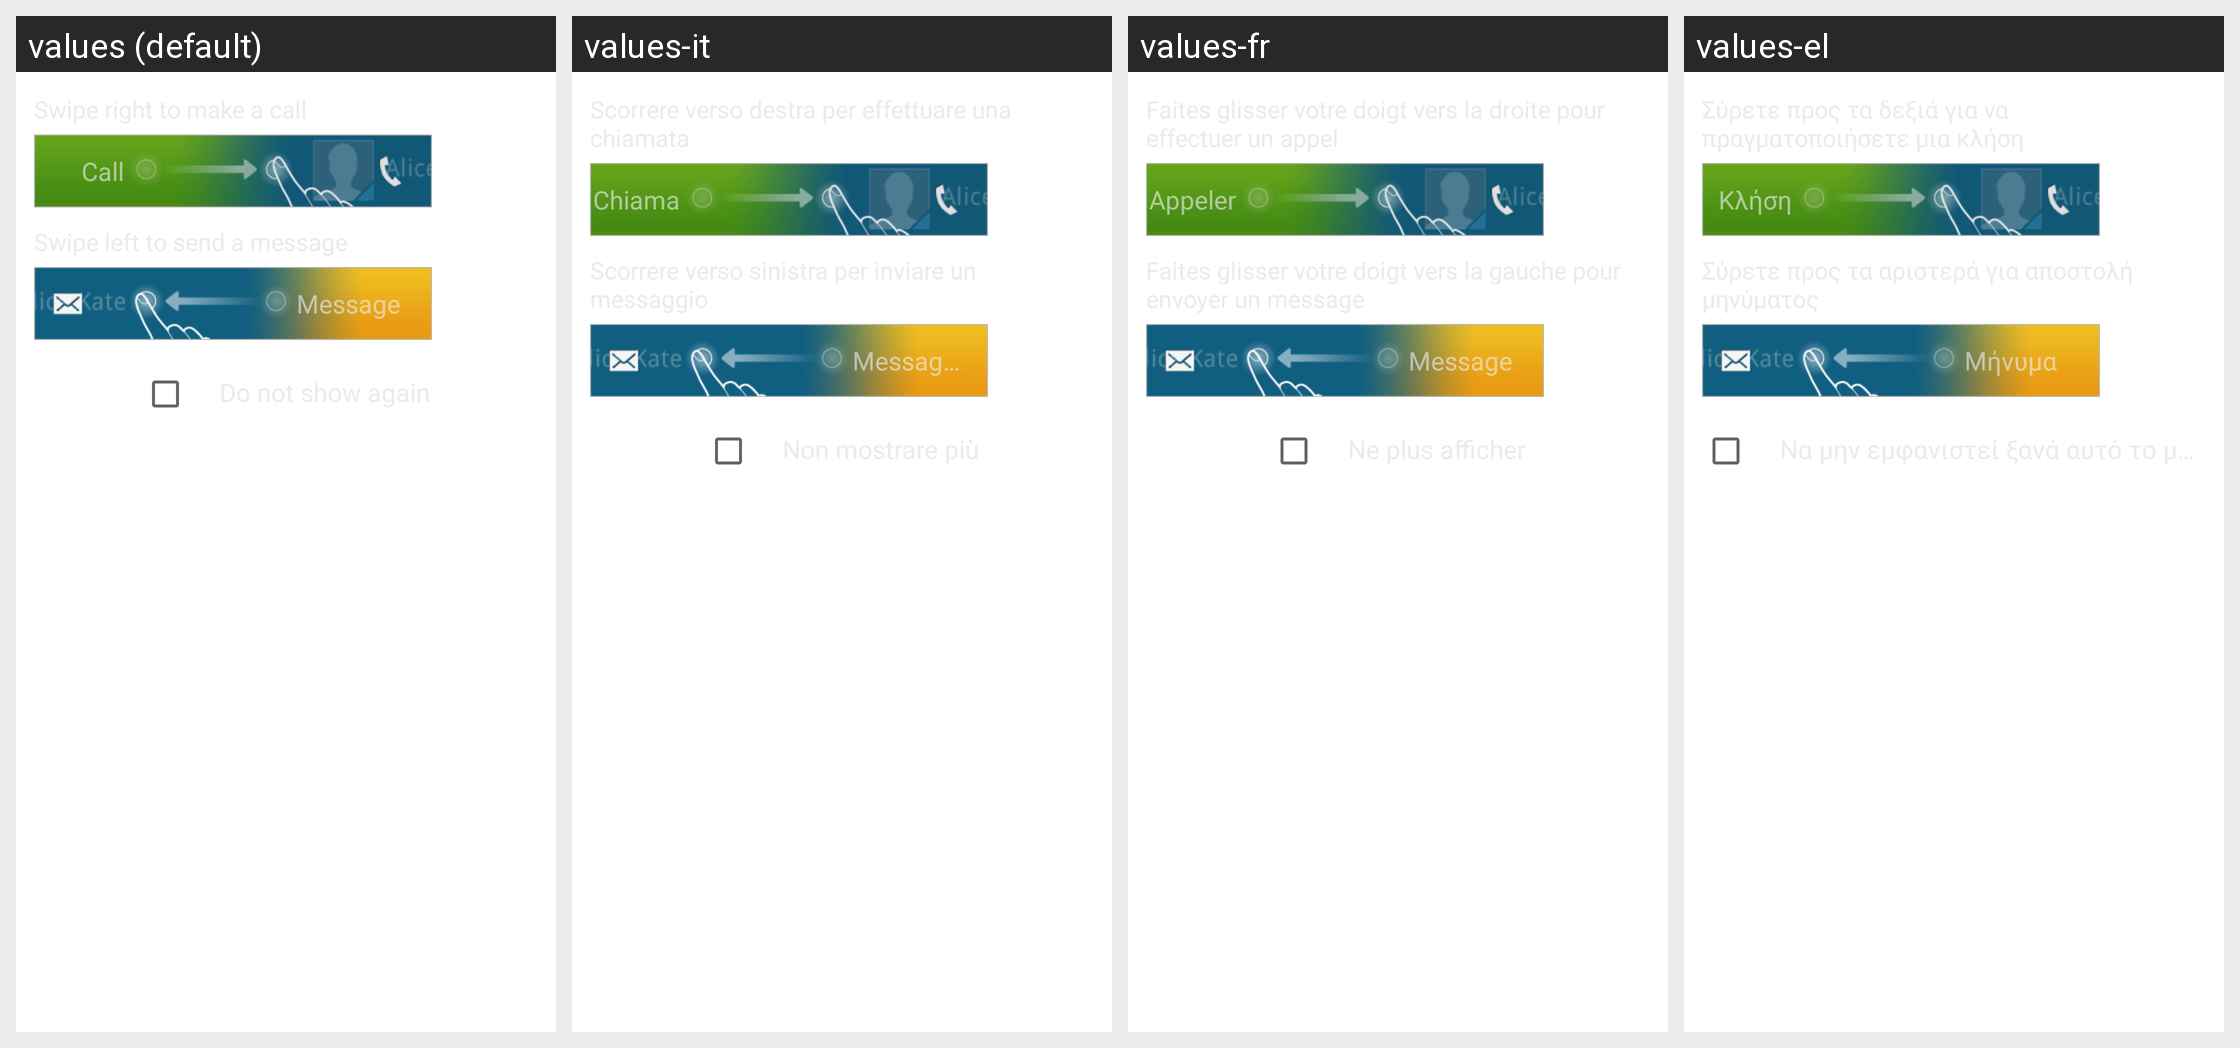

Strings drawn on this Android screen and how each of the app's shown locales translates them:
Android screen res/layout/contact_tips_dialog_fragment.xml rendered under 4 locales, left to right: values (default), values-it, values-fr, values-el. Device: Nexus 5 (rendered at 1080×1920; each locale shown at half size, 540×960, under a caption strip naming it); theme Theme.MaterialComponents.DayNight.NoActionBar.
Other locales in the repository, not shown: values-bg, values-cs, values-da, values-de, values-en-rUS, values-es, values-es-rES, values-es-rUS, values-et, values-fi, values-ga, values-hr, values-hu, values-is, values-kk, values-ko, values-lt, values-lv, values-mk, values-nb, values-nl, values-pl, values-pt, values-pt-rBR, values-pt-rPT, values-ro, values-ru, values-sk, values-sl, values-sr, values-sv, values-tr, values-uk, values-uz.
Strings drawn on this screen, with the default value and each locale's value (text and hints the layout hard-codes, and strings that could not be matched under every locale, appear in the picture but are not listed):

call
  values: Call
  values-it: Chiama
  values-fr: Appeler
  values-el: Κλήση

message
  values: Message
  values-it: Messaggio
  values-fr: Message
  values-el: Μήνυμα
